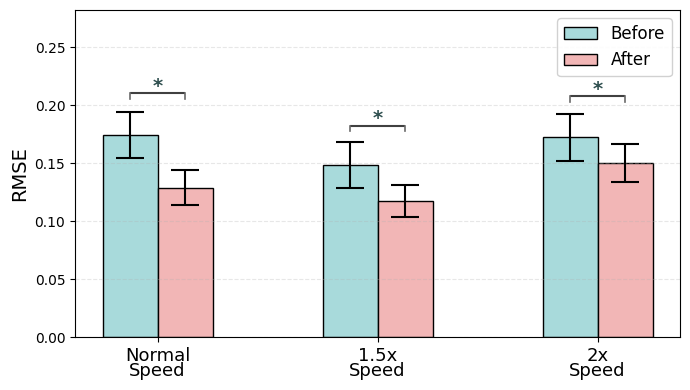

Python code for this plot:
import matplotlib.pyplot as plt
import numpy as np
from scipy import stats

# ================== 数据准备 ==================
speeds = ['Normal Speed', '1.5x Speed', '2x Speed']

# 生成模拟数据 (6000×3)
np.random.seed(42)
sample_size = 6000

before = np.column_stack([
    np.random.normal(0.1747, 0.02, sample_size),
    np.random.normal(0.1486, 0.02, sample_size),
    np.random.normal(0.1718, 0.02, sample_size)
])

after = np.column_stack([
    np.random.normal(0.1290, 0.015, sample_size),
    np.random.normal(0.1172, 0.014, sample_size),
    np.random.normal(0.1508, 0.016, sample_size)
])

plt.rcParams.update({
    'font.family': 'Times New Roman',
    'mathtext.fontset': 'stix',
    'axes.unicode_minus': False
})

# ================== 统计检验 ==================
p_values = []
for i in range(3):
    t_stat, p_val = stats.ttest_rel(before[:, i], after[:, i])  # 修复缩进
    p_values.append(p_val)
    print(f"Speed {i}: t = {t_stat:.2f}, p = {p_val:.2e}")

# ================== 可视化设置 ==================
before_means = np.mean(before, axis=0)
after_means = np.mean(after, axis=0)
before_std = np.std(before, axis=0)
after_std = np.std(after, axis=0)

group_num = len(speeds)
bar_width = 0.25
index = np.arange(group_num)

fig, ax = plt.subplots(figsize=(7, 4), dpi=100)

# 定义统一的误差线样式
error_kw = {'elinewidth': 1.5, 'capsize': 10, 'capthick': 1.5}  # 提前定义

# 绘制柱状图（修正参数顺序）
rects1 = ax.bar(
    x=index - bar_width/2,
    height=before_means,
    width=bar_width,
    yerr=before_std,
    label='Before',
    color='#A8DADB',
    edgecolor='black',
    error_kw=error_kw  # 直接使用定义好的样式
)

rects2 = ax.bar(
    x=index + bar_width/2,
    height=after_means,
    width=bar_width,
    yerr=after_std,
    label='After',
    color='#f2b6b6',
    edgecolor='black',
    error_kw=error_kw
)

# ================== 统一化标注系统 ==================
def add_significance(i):
    """优化线宽一致性的标注方法"""
    # 动态高度计算
    max_height = max(before_means[i] + before_std[i],
                    after_means[i] + after_std[i])
    
    # 统一布局参数
    line_gap = max_height * 0.08  # 单一定义比例
    line_y = max_height + line_gap
    y_base = max_height + line_gap
    # 绘制单一横线（去除冗余装饰线）
    ax.plot([index[i]-bar_width/2, index[i]+bar_width/2],
            [line_y, line_y],
            color='#404040',
            lw=1.5,  # 统一线宽
            solid_capstyle="butt",
            zorder=2)  # 确保在文字下方
    for x_pos in [index[i]-bar_width/2, index[i]+bar_width/2]:
        ax.plot([x_pos, x_pos],  # 垂直装饰线
                [y_base - line_gap*0.3, y_base],
                color='dimgray',
                lw=1.2)
    
    # 优化符号定位
    symbol, color = get_symbol(p_values[i])
    ax.text(index[i],
            line_y - 0.002,  # 微调垂直位置
            symbol,
            ha='center',
            va='bottom',
            fontsize=14,
            color=color,
            fontweight='bold',
            zorder=3)  # 确保文字在线上方

# 保留get_symbol函数
def get_symbol(p):
    if p < 0.001:
        return '*', '#2F4F4F'
    elif p < 0.01:
        return '*', '#556B2F'
    elif p < 0.05:
        return '*', '#6B8E23'
    else:
        return 'n.s.', 'gray'

# 应用标注
for i in range(group_num):
    add_significance(i)



# ================== 图表美化 ==================
# 调整y轴范围
max_y = max(np.concatenate([before_means + before_std, 
                           after_means + after_std]))
ax.set_ylim(0, max_y * 1.45)

# 坐标轴标签设置
ax.set_xticks(index)
ax.set_xticklabels([s.replace(' ', '\n') for s in speeds],
                  fontsize=13,
                  linespacing=0.8)
ax.set_ylabel('RMSE', fontsize=14)

# ================== 标题设置 ==================
# ax.set_title('Statistical Analysis Results Before and After Channel Selection', 
#              fontsize=14,

#              pad=10,
#              y=1.01)  # 标题位于图表上方1.05倍高度处

# 网格和图例
ax.grid(axis='y', linestyle='--', alpha=0.3)
ax.legend(fontsize=12, loc='upper right', framealpha=0.9)

plt.tight_layout()
plt.show()
